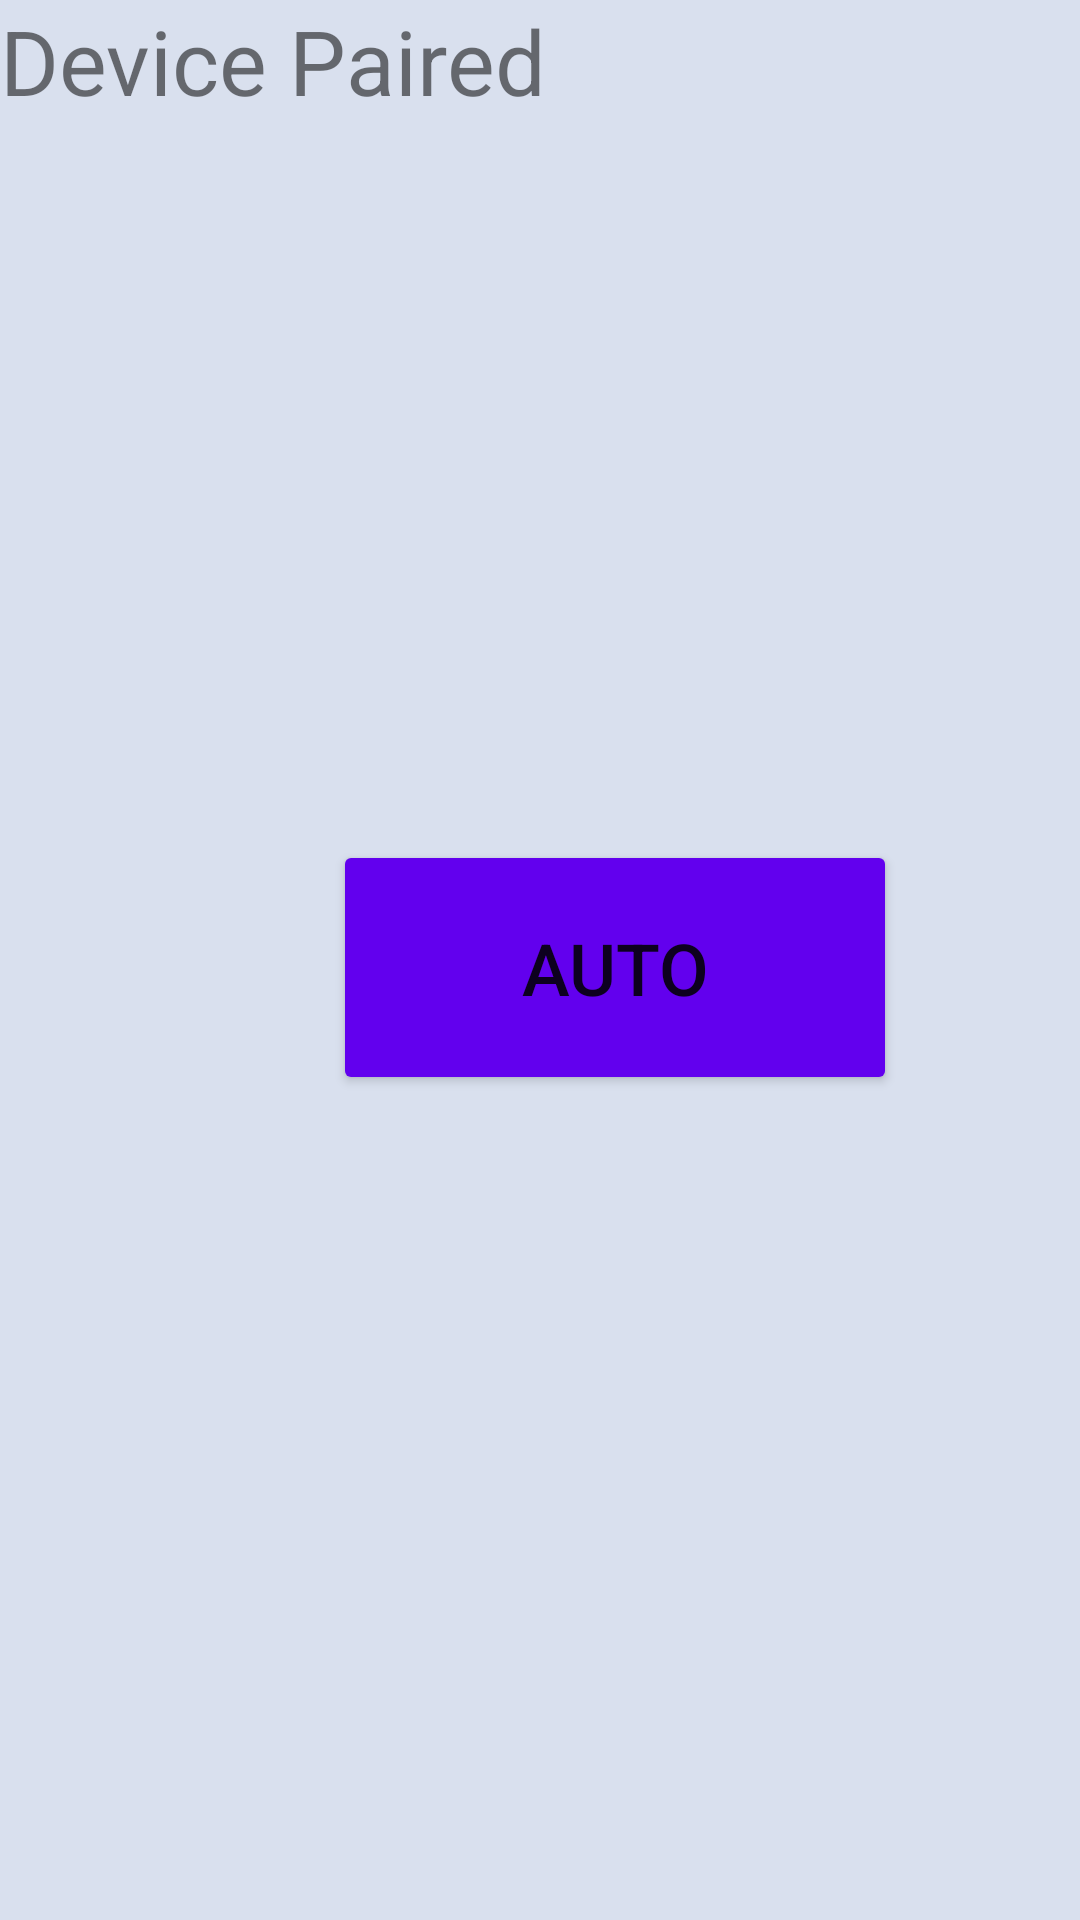

Produce the Android XML layout that renders to this screen, including the resource entries it uses.
<!-- AndroidManifest.xml: application theme Theme.CarControl -->
<!-- res/layout/activity_mode.xml -->
<?xml version="1.0" encoding="utf-8"?>

<androidx.constraintlayout.widget.ConstraintLayout xmlns:android="http://schemas.android.com/apk/res/android"
    xmlns:app="http://schemas.android.com/apk/res-auto"
    xmlns:tools="http://schemas.android.com/tools"
    android:layout_width="match_parent"
    android:layout_height="match_parent"
    android:background="#D9E0EE"
    tools:context=".Mode">

    <Button
        android:id="@+id/auto"
        android:layout_width="188dp"
        android:layout_height="85dp"
        android:layout_marginStart="111dp"
        android:layout_marginLeft="111dp"
        android:layout_marginTop="280dp"
        android:layout_marginEnd="112dp"
        android:layout_marginRight="112dp"
        android:text="Auto"
        android:textSize="24sp"
        app:background="@drawable/gradient"
        app:backgroundTint="@color/purple_500"
        app:layout_constraintEnd_toEndOf="parent"
        app:layout_constraintHorizontal_bias="0.0"
        app:layout_constraintStart_toStartOf="parent"
        app:layout_constraintTop_toTopOf="parent" />

    <Button
        android:id="@+id/manuel"
        android:layout_width="188dp"
        android:layout_height="85dp"
        android:layout_marginStart="111dp"
        android:layout_marginLeft="111dp"
        android:layout_marginTop="101dp"
        android:layout_marginEnd="112dp"
        android:layout_marginRight="112dp"
        android:layout_marginBottom="252dp"
        android:text="Manuel"
        android:textSize="24sp"
        app:layout_constraintBottom_toBottomOf="parent"
        app:layout_constraintEnd_toEndOf="parent"
        app:layout_constraintHorizontal_bias="0.0"
        app:layout_constraintStart_toStartOf="parent"
        app:layout_constraintTop_toBottomOf="@+id/auto" />

    <TextView
        android:id="@+id/textView3"
        android:layout_width="186dp"
        android:layout_height="69dp"
        android:text="Device Paired"
        android:textSize="30sp"
        tools:layout_editor_absoluteX="111dp"
        tools:layout_editor_absoluteY="103dp"
        tools:ignore="MissingConstraints" />

</androidx.constraintlayout.widget.ConstraintLayout>
<!-- resources referenced by this layout -->
<resources>
  <color name="purple_500">#FF6200EE</color>
  <!-- drawable gradient (drawable) -->
  <?xml version="1.0" encoding="utf-8"?>
  
  <selector xmlns:android="http://schemas.android.com/apk/res/android">
          <item>
                  <shape android:shape="rectangle">
                          <corners android:radius="10dp" />
                          <gradient
                              android:angle="270"
                              android:startColor="#a6d6fc"
                              android:endColor="#0e6cb6"
                              />
                  </shape>
  
          </item>
  </selector>
  <style name="Theme.CarControl" parent="Theme.MaterialComponents.DayNight.DarkActionBar">
          
          <item name="colorPrimary">@color/purple_500</item>
          <item name="colorPrimaryVariant">@color/purple_700</item>
          <item name="colorOnPrimary">@color/white</item>
          
          <item name="colorSecondary">@color/teal_200</item>
          <item name="colorSecondaryVariant">@color/teal_700</item>
          <item name="colorOnSecondary">@color/black</item>
          
          <item name="android:statusBarColor" tools:targetApi="l">?attr/colorPrimaryVariant</item>
          
      </style>
  <color name="purple_700">#FF3700B3</color>
  <color name="white">#FFFFFFFF</color>
  <color name="teal_200">#FF03DAC5</color>
  <color name="teal_700">#FF018786</color>
  <color name="black">#FF000000</color>
</resources>
